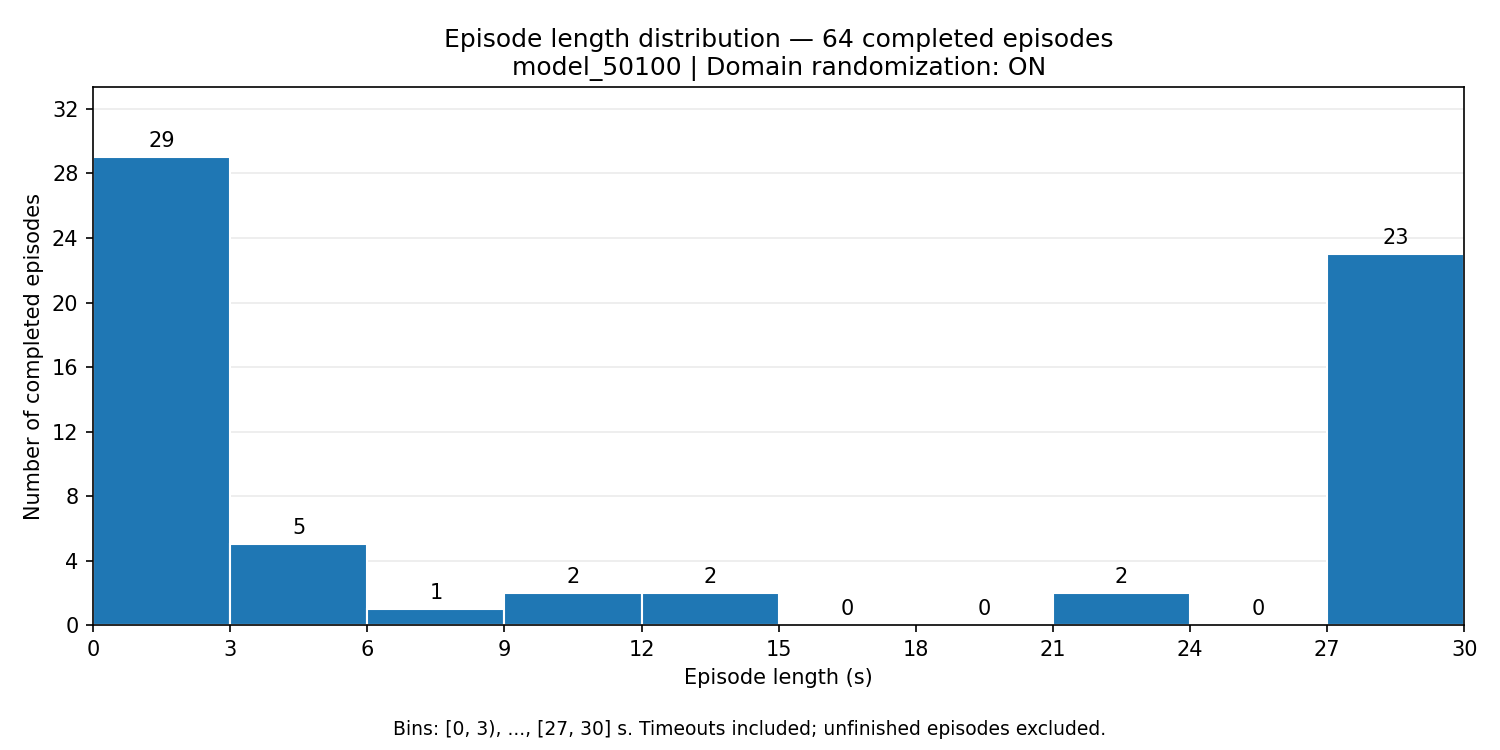

Values plotted in this chart, from the file beside it:
start_s, end_s, episode_count
0.0, 3.0, 29
3.0, 6.0, 5
6.0, 9.0, 1
9.0, 12.0, 2
12.0, 15.0, 2
15.0, 18.0, 0
18.0, 21.0, 0
21.0, 24.0, 2
24.0, 27.0, 0
27.0, 30.0, 23
